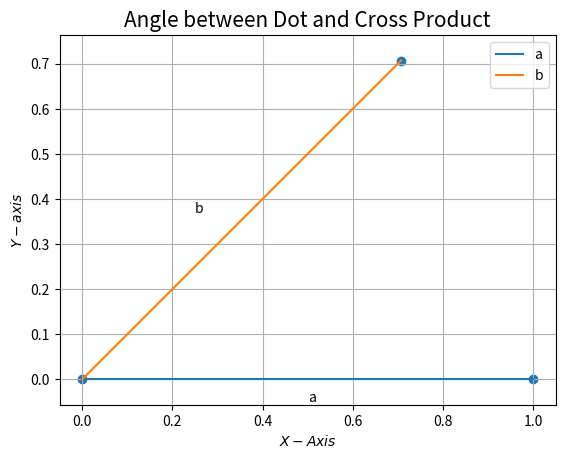

Python code for this plot: (Note: this script raises an exception after producing the figure.)
import numpy as np 
import matplotlib.pyplot as plt 
from numpy import linalg as LA 
import math

a = (np.pi)/4
O = np.array(([0, 0])) 
A = np.array(([1, 0])) 
B = np.array(([np.cos(a),np.sin(a)]))

def line_gen(A,B):
   len =2
   dim = A.shape[0]
   x_AB = np.zeros((dim,len))
   lam_1 = np.linspace(0,1,len)
   for i in range(len):
     temp1 = A + lam_1[i]*(B-A)
     x_AB[:,i]= temp1.T
   return x_AB

#Generating all lines
x_OA = line_gen(O,A)
x_OB = line_gen(O,B)

#Plotting all lines
plt.plot(x_OA[0,:],x_OA[1,:],label='a')
plt.plot(x_OB[0,:],x_OB[1,:],label='b')

plt.text(0.5, -0.05, 'a')
plt.text(0.25, 0.37, 'b')
#Labeling the coordinates
tri_coords = np.vstack((O,A,B)).T
plt.scatter(tri_coords[0,:], tri_coords[1,:])

plt.xlabel('$X-Axis$')
plt.ylabel('$Y-axis$')
plt.legend(loc='best')
plt.grid() # minor
plt.axis('equal')
plt.title('Angle between Dot and Cross Product',size=15)
#if using termux
plt.savefig('/sdcard/Documents/Python/figs/vector')
#plt.show()
